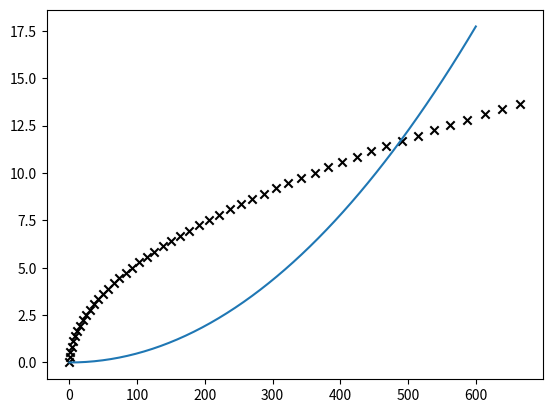

Generate this figure with matplotlib:
import matplotlib.pyplot as plt
import numpy as np
from scipy.optimize import curve_fit
import random
import csv

# Data File.

step = 50
x = np.zeros(step)
y = np.zeros(step)
for i in range(step):
    np.random.seed(100)
    x[i] = x[i - 1] + i * np.random.random()
    y[i] = i * np.random.random()

plt.scatter(x, y, marker='x',color='k')


def function(x, a, b, c, d, e, f):
    return a * x ** 5 + b * x ** 4 + c * x ** 3 + d * x ** 2 + e * x + f


a = 0.0000
b = 0.0000
c = 0.0000
d = 0.00005
e = -0.0005
f = 0
xdata = np.linspace(0, 600, step)
ydata = function(xdata, a, b, c, d, e, f)

p, q = curve_fit(function, xdata, ydata,bounds=(0.0,[0.001,0.001,0.001,0.05,0.5,0.0001]))
plt.plot(xdata, function(xdata, *p))

plt.show()
